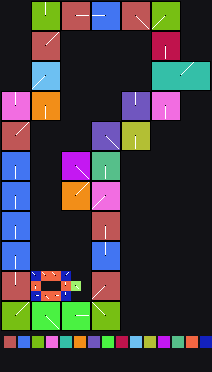

Values plotted in this chart, from the file beside it:
x	y	tile	tiledef	subx	suby	w48	b54	b55	w16	w18	w20	w22	q24	q32	q40	w50	path
0	0	0x0	0x0	0	0	0	0	0	0	0	0	0	0x0	0x0	0x0	0	
1	0	0x0	0x0	0	0	0	0	0	0	0	0	0	0x0	0x0	0x0	0	
2	0	0x0	0x0	0	0	0	0	0	0	0	0	0	0x0	0x0	0x0	0	
3	0	0x9	0x9	0	0	0	3	0	0	0	0	0	0x0	0x0	0x0	0	Metadata/Terrain/Forest/LargeCliffs/fore…
4	0	0x9	0x9	1	0	0	3	0	0	0	0	0	0x0	0x0	0x0	0	Metadata/Terrain/Forest/LargeCliffs/fore…
5	0	0x9	0x9	2	0	0	3	0	0	0	0	0	0x0	0x0	0x0	0	Metadata/Terrain/Forest/LargeCliffs/fore…
6	0	0x15	0x15	0	0	0	0	0	0	0	0	0	0x0	0x0	0x0	0	Metadata/Terrain/Forest/LargeCliffs/fore…
7	0	0x15	0x15	1	0	0	0	0	0	0	0	0	0x0	0x0	0x0	0	Metadata/Terrain/Forest/LargeCliffs/fore…
8	0	0x15	0x15	2	0	0	0	0	0	0	0	0	0x0	0x0	0x0	0	Metadata/Terrain/Forest/LargeCliffs/fore…
9	0	0x1d	0x1d	0	0	0	2	0	0	0	0	0	0x0	0x0	0x0	0	Metadata/Terrain/Forest/LargeCliffs/fore…
10	0	0x1d	0x1d	1	0	0	2	0	0	0	0	0	0x0	0x0	0x0	0	Metadata/Terrain/Forest/LargeCliffs/fore…
11	0	0x1d	0x1d	2	0	0	2	0	0	0	0	0	0x0	0x0	0x0	0	Metadata/Terrain/Forest/LargeCliffs/fore…
12	0	0x25	0x25	0	0	0	4	0	0	0	0	0	0x0	0x0	0x0	0	Metadata/Terrain/Forest/LargeCliffs/fore…
13	0	0x25	0x25	1	0	0	4	0	0	0	0	0	0x0	0x0	0x0	0	Metadata/Terrain/Forest/LargeCliffs/fore…
14	0	0x25	0x25	2	0	0	4	0	0	0	0	0	0x0	0x0	0x0	0	Metadata/Terrain/Forest/LargeCliffs/fore…
15	0	0x28	0x28	0	0	0	5	0	0	0	0	0	0x0	0x0	0x0	0	Metadata/Terrain/Forest/LargeCliffs/fore…
16	0	0x28	0x28	1	0	0	5	0	0	0	0	0	0x0	0x0	0x0	0	Metadata/Terrain/Forest/LargeCliffs/fore…
17	0	0x28	0x28	2	0	0	5	0	0	0	0	0	0x0	0x0	0x0	0	Metadata/Terrain/Forest/LargeCliffs/fore…
18	0	0x0	0x0	0	0	0	0	0	0	0	0	0	0x0	0x0	0x0	0	
19	0	0x0	0x0	0	0	0	0	0	0	0	0	0	0x0	0x0	0x0	0	
20	0	0x0	0x0	0	0	0	0	0	0	0	0	0	0x0	0x0	0x0	0	
0	1	0x0	0x0	0	0	0	0	0	0	0	0	0	0x0	0x0	0x0	0	
1	1	0x0	0x0	0	0	0	0	0	0	0	0	0	0x0	0x0	0x0	0	
2	1	0x0	0x0	0	0	0	0	0	0	0	0	0	0x0	0x0	0x0	0	
3	1	0x9	0x9	0	1	0	3	0	0	0	0	0	0x0	0x0	0x0	0	Metadata/Terrain/Forest/LargeCliffs/fore…
4	1	0x9	0x9	1	1	0	3	0	0	0	0	0	0x0	0x0	0x0	0	Metadata/Terrain/Forest/LargeCliffs/fore…
5	1	0x9	0x9	2	1	0	3	0	0	0	0	0	0x0	0x0	0x0	0	Metadata/Terrain/Forest/LargeCliffs/fore…
6	1	0x15	0x15	0	1	0	0	0	0	0	0	0	0x0	0x0	0x0	0	Metadata/Terrain/Forest/LargeCliffs/fore…
7	1	0x15	0x15	1	1	0	0	0	0	0	0	0	0x0	0x0	0x0	0	Metadata/Terrain/Forest/LargeCliffs/fore…
8	1	0x15	0x15	2	1	0	0	0	0	0	0	0	0x0	0x0	0x0	0	Metadata/Terrain/Forest/LargeCliffs/fore…
9	1	0x1d	0x1d	0	1	0	2	0	0	0	0	0	0x0	0x0	0x0	0	Metadata/Terrain/Forest/LargeCliffs/fore…
10	1	0x1d	0x1d	1	1	0	2	0	0	0	0	0	0x0	0x0	0x0	0	Metadata/Terrain/Forest/LargeCliffs/fore…
11	1	0x1d	0x1d	2	1	0	2	0	0	0	0	0	0x0	0x0	0x0	0	Metadata/Terrain/Forest/LargeCliffs/fore…
12	1	0x25	0x25	0	1	0	4	0	0	0	0	0	0x0	0x0	0x0	0	Metadata/Terrain/Forest/LargeCliffs/fore…
13	1	0x25	0x25	1	1	0	4	0	0	0	0	0	0x0	0x0	0x0	0	Metadata/Terrain/Forest/LargeCliffs/fore…
14	1	0x25	0x25	2	1	0	4	0	0	0	0	0	0x0	0x0	0x0	0	Metadata/Terrain/Forest/LargeCliffs/fore…
15	1	0x28	0x28	0	1	0	5	0	0	0	0	0	0x0	0x0	0x0	0	Metadata/Terrain/Forest/LargeCliffs/fore…
16	1	0x28	0x28	1	1	0	5	0	0	0	0	0	0x0	0x0	0x0	0	Metadata/Terrain/Forest/LargeCliffs/fore…
17	1	0x28	0x28	2	1	0	5	0	0	0	0	0	0x0	0x0	0x0	0	Metadata/Terrain/Forest/LargeCliffs/fore…
18	1	0x0	0x0	0	0	0	0	0	0	0	0	0	0x0	0x0	0x0	0	
19	1	0x0	0x0	0	0	0	0	0	0	0	0	0	0x0	0x0	0x0	0	
20	1	0x0	0x0	0	0	0	0	0	0	0	0	0	0x0	0x0	0x0	0	
0	2	0x0	0x0	0	0	0	0	0	0	0	0	0	0x0	0x0	0x0	0	
1	2	0x0	0x0	0	0	0	0	0	0	0	0	0	0x0	0x0	0x0	0	
2	2	0x0	0x0	0	0	0	0	0	0	0	0	0	0x0	0x0	0x0	0	
3	2	0x9	0x9	0	2	0	3	0	0	0	0	0	0x0	0x0	0x0	0	Metadata/Terrain/Forest/LargeCliffs/fore…
4	2	0x9	0x9	1	2	0	3	0	0	0	0	0	0x0	0x0	0x0	0	Metadata/Terrain/Forest/LargeCliffs/fore…
5	2	0x9	0x9	2	2	0	3	0	0	0	0	0	0x0	0x0	0x0	0	Metadata/Terrain/Forest/LargeCliffs/fore…
6	2	0x15	0x15	0	2	0	0	0	0	0	0	0	0x0	0x0	0x0	0	Metadata/Terrain/Forest/LargeCliffs/fore…
7	2	0x15	0x15	1	2	0	0	0	0	0	0	0	0x0	0x0	0x0	0	Metadata/Terrain/Forest/LargeCliffs/fore…
8	2	0x15	0x15	2	2	0	0	0	0	0	0	0	0x0	0x0	0x0	0	Metadata/Terrain/Forest/LargeCliffs/fore…
9	2	0x1d	0x1d	0	2	0	2	0	0	0	0	0	0x0	0x0	0x0	0	Metadata/Terrain/Forest/LargeCliffs/fore…
10	2	0x1d	0x1d	1	2	0	2	0	0	0	0	0	0x0	0x0	0x0	0	Metadata/Terrain/Forest/LargeCliffs/fore…
11	2	0x1d	0x1d	2	2	0	2	0	0	0	0	0	0x0	0x0	0x0	0	Metadata/Terrain/Forest/LargeCliffs/fore…
12	2	0x25	0x25	0	2	0	4	0	0	0	0	0	0x0	0x0	0x0	0	Metadata/Terrain/Forest/LargeCliffs/fore…
13	2	0x25	0x25	1	2	0	4	0	0	0	0	0	0x0	0x0	0x0	0	Metadata/Terrain/Forest/LargeCliffs/fore…
14	2	0x25	0x25	2	2	0	4	0	0	0	0	0	0x0	0x0	0x0	0	Metadata/Terrain/Forest/LargeCliffs/fore…
15	2	0x28	0x28	0	2	0	5	0	0	0	0	0	0x0	0x0	0x0	0	Metadata/Terrain/Forest/LargeCliffs/fore…
16	2	0x28	0x28	1	2	0	5	0	0	0	0	0	0x0	0x0	0x0	0	Metadata/Terrain/Forest/LargeCliffs/fore…
17	2	0x28	0x28	2	2	0	5	0	0	0	0	0	0x0	0x0	0x0	0	Metadata/Terrain/Forest/LargeCliffs/fore…
... 633 more rows
